Photos from the image-classification dataset "wbc" in the GitHub repository endlesslightz/WBC-Classification-with-FastAPI. Its 5 classes are: basofil, eosinofil, limfosit, monosit, neutrofil.

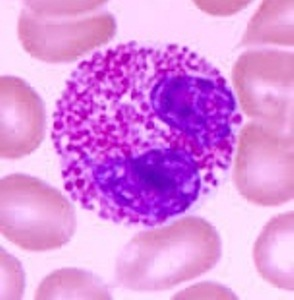
Label: eosinofil

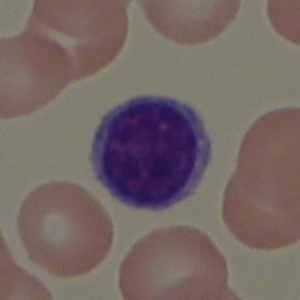
Label: limfosit

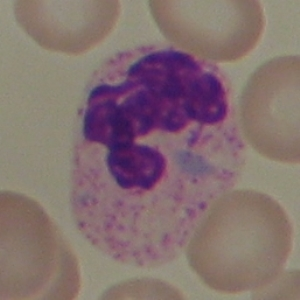
Label: neutrofil

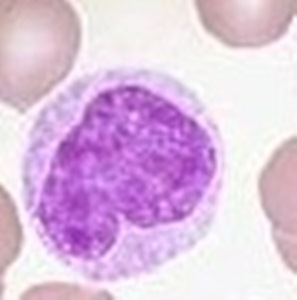
Label: monosit

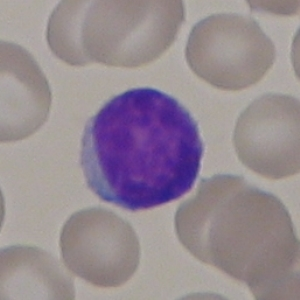
Label: limfosit

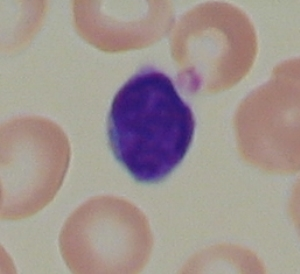
Label: limfosit
